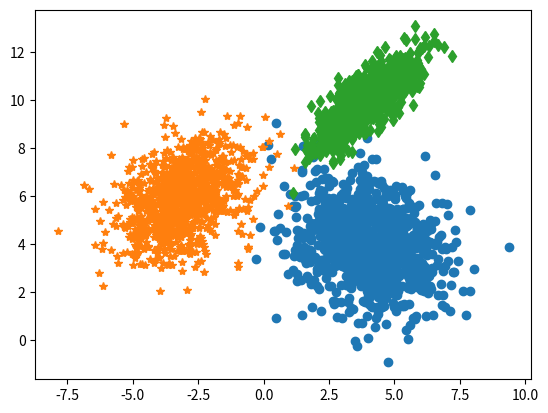
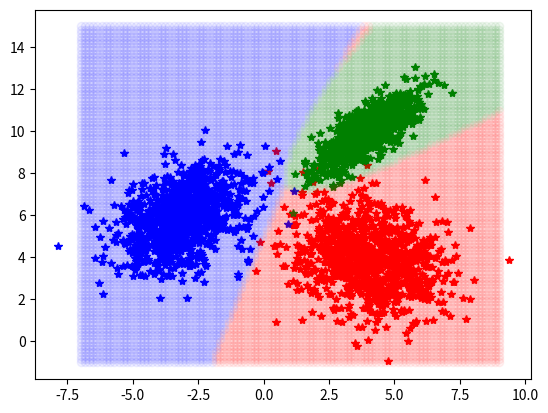

Source code (Python) for these figures, in order:
import numpy as np
import matplotlib.pyplot as plt
import numpy.random as rnd

#%% Definisanje klasa
N = 1000

M1 = np.array([4, 4])
S1 = np.matrix([[2, -0.5], [-0.5, 2]]) # Moze i np.array
X1 = rnd.multivariate_normal(M1, S1, N)

M2 = np.array([-3, 6])
S2 = np.matrix([[1.5, 0.5], [0.5, 1.5]]) 
X2 = rnd.multivariate_normal(M2, S2, N)

M3 = np.array([4, 10])
S3 = np.matrix([[0.9, 0.7], [0.7, 0.9]])
X3 = rnd.multivariate_normal(M3, S3, N)

plt.figure()
plt.plot(X1[:, 0], X1[:, 1], 'o')
plt.plot(X2[:, 0], X2[:, 1], '*')
plt.plot(X3[:, 0], X3[:, 1], 'd')
# Klase su negativno korelisane

#%% f-ja za izracunavanje fgv
def izracunaj_fgv(x, m, s):
    det = np.linalg.det(s)
    inv = np.linalg.inv(s)
    
    fgv_const = 1/(np.sqrt(2*np.pi*det))
    fgv_rest = np.exp(-0.5*(x-m).T @ inv @ (x-m))
    fgv = fgv_const*fgv_rest
    return fgv

p1 = 1/3
p2 = 1/3
p3 = 1/3

xx = np.linspace(-7, 9, 100)
yy = np.linspace(-1, 15, 100)

XX, YY = np.meshgrid(xx, yy)

X1p = np.empty((1, 2))
X2p = np.empty((1, 2))
X3p = np.empty((1, 2))

for i in range(100):
    for j in range(100):
        tren = np.array([XX[i, j], YY[i, j]])
        f1 = izracunaj_fgv(tren, M1, S1)
        f2 = izracunaj_fgv(tren, M2, S2)
        f3 = izracunaj_fgv(tren, M3, S3)
        
        f = np.array([p1*f1, p2*f2, p3*f3])
        
        ind_max = np.argmax(f)
        
        if ind_max == 0:
            X1p = np.append(X1p, np.reshape(tren, (1, 2)), axis=0)
        elif ind_max == 1:
            X2p = np.append(X2p, np.reshape(tren, (1, 2)), axis=0)
        else:
            X3p = np.append(X3p, np.reshape(tren, (1, 2)), axis=0)
        

X1p = X1p[1:, :]
X2p = X2p[1:, :]
X3p = X3p[1:, :]
    
plt.figure()
plt.plot(X1[:, 0], X1[:, 1], 'r*')
plt.plot(X2[:, 0], X2[:, 1], 'b*')
plt.plot(X3[:, 0], X3[:, 1], 'g*')
plt.plot(X1p[:, 0], X1p[:, 1], 'ro', alpha=0.05)
plt.plot(X2p[:, 0], X2p[:, 1], 'bo', alpha=0.05)
plt.plot(X3p[:, 0], X3p[:, 1], 'go', alpha=0.05)
